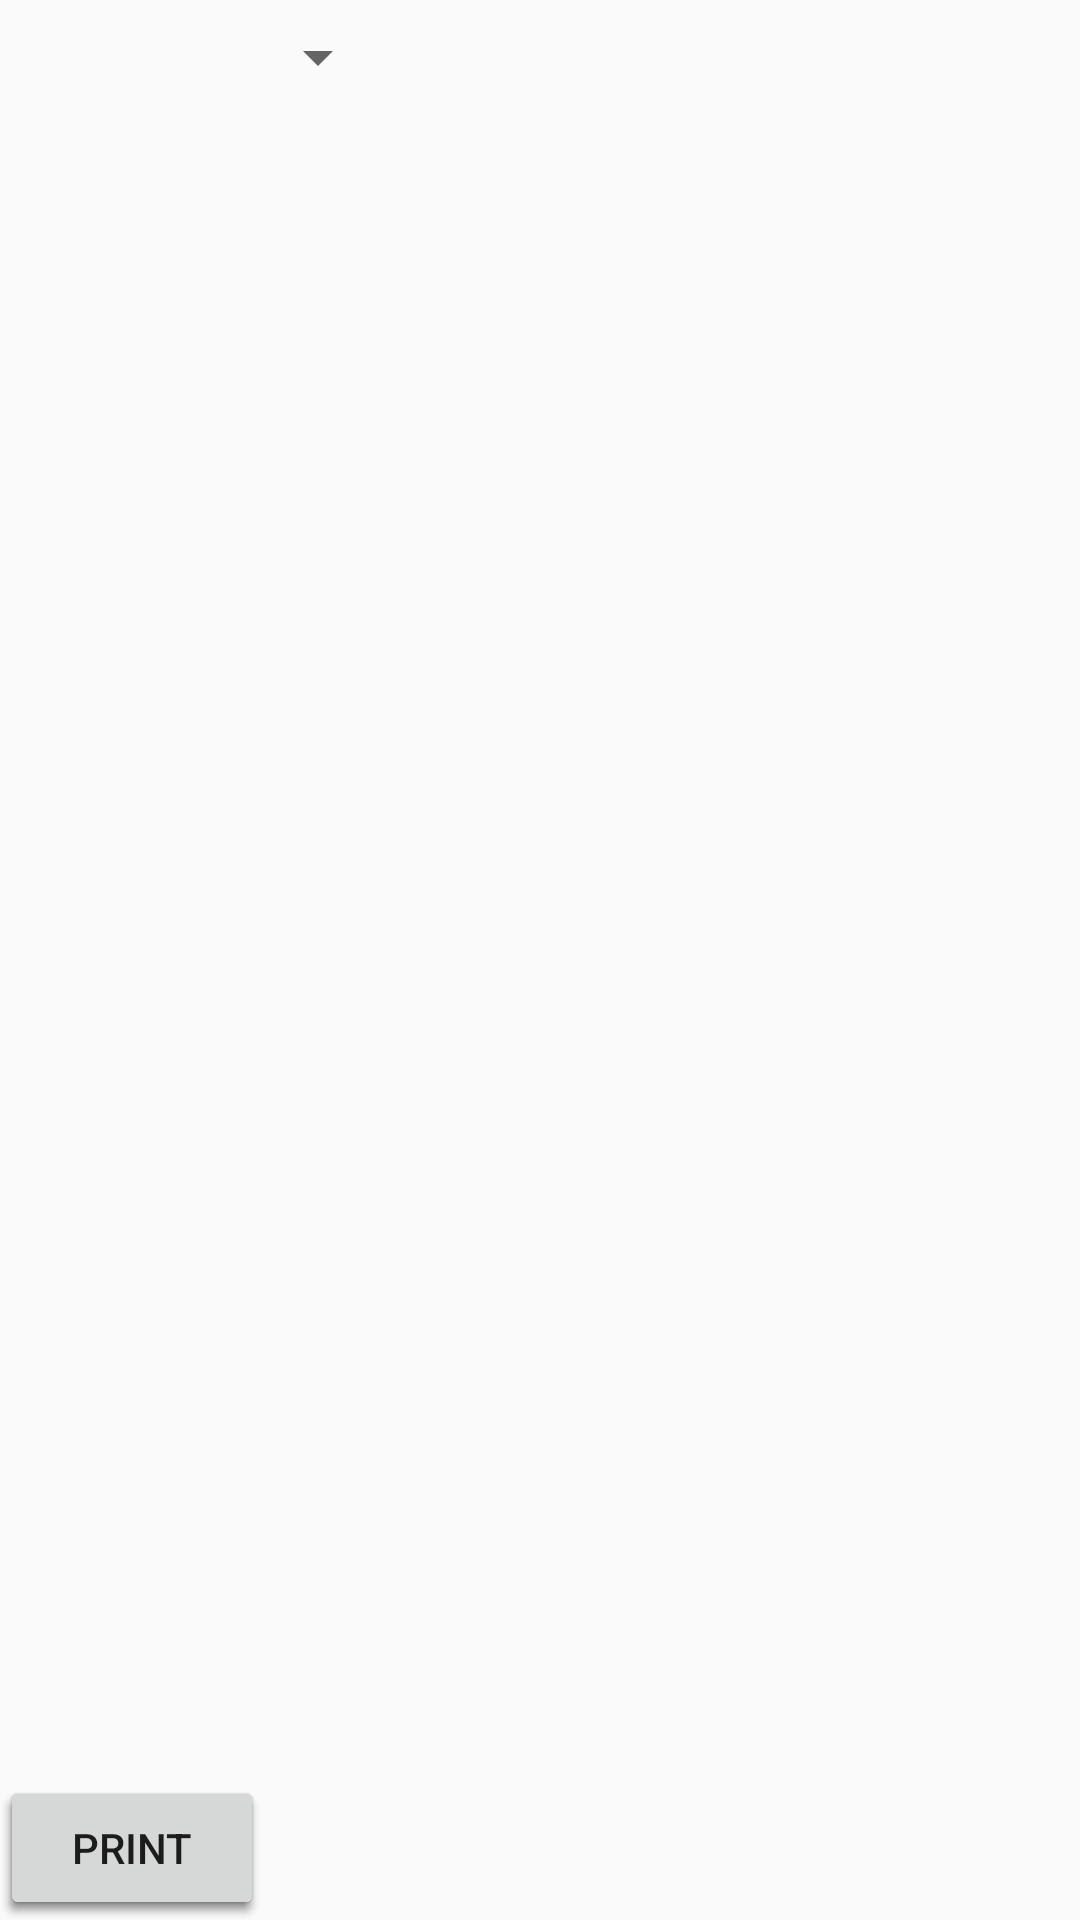

Reconstruct the res/layout file that produces this screen, plus the resources it refers to.
<!-- AndroidManifest.xml: application theme AppTheme -->
<!-- res/layout/activity_waitres.xml -->
<?xml version="1.0" encoding="utf-8"?>
<RelativeLayout xmlns:android="http://schemas.android.com/apk/res/android"
    xmlns:app="http://schemas.android.com/apk/res-auto"
    xmlns:tools="http://schemas.android.com/tools"
    android:layout_width="match_parent"
    android:layout_height="match_parent"
    tools:context=".waitres">


    <TabHost
        android:layout_width="match_parent"
        android:layout_height="441dp"
        android:visibility="visible">

        <LinearLayout
            android:layout_width="match_parent"
            android:layout_height="match_parent"
            android:orientation="vertical">

            <TabWidget
                android:id="@android:id/tabs"
                android:layout_width="match_parent"
                android:layout_height="wrap_content"
                android:orientation="horizontal"
                android:visibility="visible" />

            <FrameLayout
                android:id="@android:id/tabcontent"
                android:layout_width="match_parent"
                android:layout_height="match_parent">

                <LinearLayout
                    android:id="@+id/Drinks"
                    android:layout_width="match_parent"
                    android:layout_height="match_parent"
                    android:orientation="vertical">

                    <Spinner
                        android:id="@+id/spinner"
                        android:layout_width="130dp"
                        android:layout_height="38dp" />

                    <ListView
                        android:id="@+id/drinklist"
                        android:layout_width="match_parent"
                        android:layout_height="352dp">


                    </ListView>
                </LinearLayout>

                <LinearLayout
                    android:id="@+id/Other"
                    android:layout_width="match_parent"
                    android:layout_height="match_parent"
                    android:orientation="vertical">

                </LinearLayout>

                <LinearLayout
                    android:id="@+id/Order"
                    android:layout_width="match_parent"
                    android:layout_height="match_parent"
                    android:orientation="vertical"
                    tools:visibility="visible">

                </LinearLayout>
            </FrameLayout>
        </LinearLayout>
    </TabHost>

    <Button
        android:id="@+id/add"
        android:layout_width="wrap_content"
        android:layout_height="wrap_content"
        android:layout_alignParentBottom="true"
        android:text="ADD" />

    <Button
        android:id="@+id/remove"
        android:layout_width="wrap_content"
        android:layout_height="wrap_content"
        android:layout_alignParentBottom="true"
        android:text="REMOVE" />

    <Button
        android:id="@+id/button4"
        android:layout_width="wrap_content"
        android:layout_height="wrap_content"
        android:layout_alignParentBottom="true"
        android:text="PRINT" />


</RelativeLayout>
<!-- resources referenced by this layout -->
<resources>
  <style name="AppTheme" parent="Theme.AppCompat.Light.DarkActionBar">
          
          <item name="colorPrimary">#2a2a2a</item>
          <item name="colorPrimaryDark">@color/colorPrimaryDark</item>
          <item name="colorAccent">@color/colorAccent</item>
  
      </style>
  <!-- not gathered from this repository: default colours our renderer supplied (Android Studio template values) -->
  <color name="colorPrimaryDark">#FF3700B3</color>
  <color name="colorAccent">#FF03DAC5</color>
</resources>
